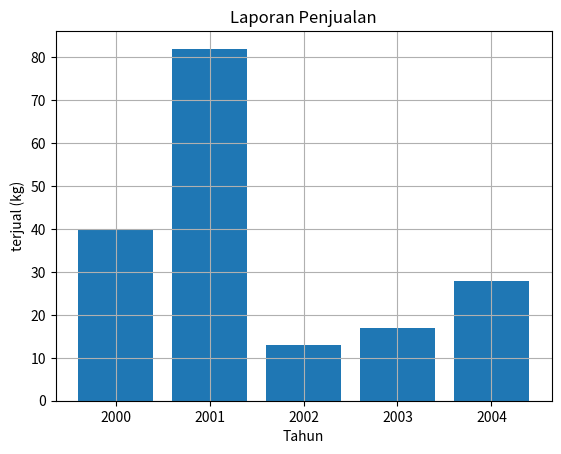

Here is the Python script that generated this plot:
import numpy as np
from matplotlib import pyplot as plt

penjualan = (40, 82, 13, 17, 28)
tahun = (2000, 2001, 2002, 2003, 2004)

plt.figure()
plt.bar(tahun, penjualan)
plt.title("Laporan Penjualan")
plt.xlabel("Tahun")
plt.ylabel("terjual (kg)")
plt.grid()
plt.show()